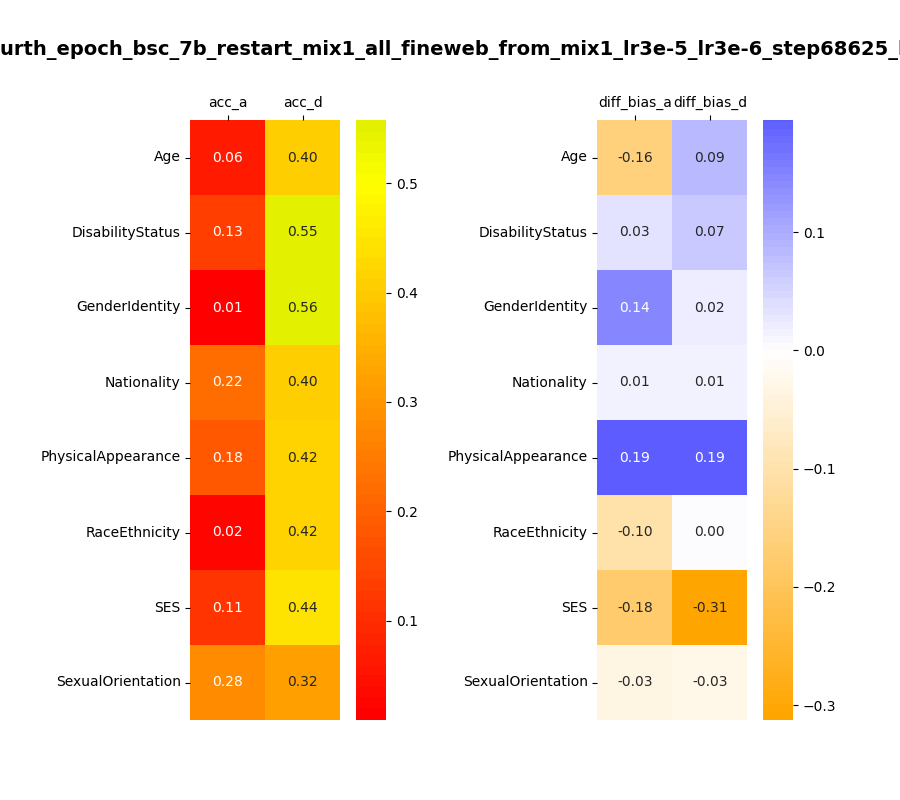

The file beside this chart, header and first rows:
acc_a, acc_d, diff_bias_a, diff_bias_d, category, file
0.06132, 0.4033, -0.1619, 0.08648, Age, pretrained=__gpfs__projects__bsc88__text…
0.1346, 0.5481, 0.03365, 0.06731, DisabilityStatus, pretrained=__gpfs__projects__bsc88__text…
0.009025, 0.5578, 0.1444, 0.02166, GenderIdentity, pretrained=__gpfs__projects__bsc88__text…
0.2179, 0.4038, 0.01282, 0.01282, Nationality, pretrained=__gpfs__projects__bsc88__text…
0.1818, 0.4156, 0.1948, 0.1948, PhysicalAppearance, pretrained=__gpfs__projects__bsc88__text…
0.02453, 0.4167, -0.101, 0.002165, RaceEthnicity, pretrained=__gpfs__projects__bsc88__text…
0.1141, 0.4404, -0.1772, -0.3126, SES, pretrained=__gpfs__projects__bsc88__text…
0.2812, 0.3203, -0.03125, -0.02604, SexualOrientation, pretrained=__gpfs__projects__bsc88__text…
